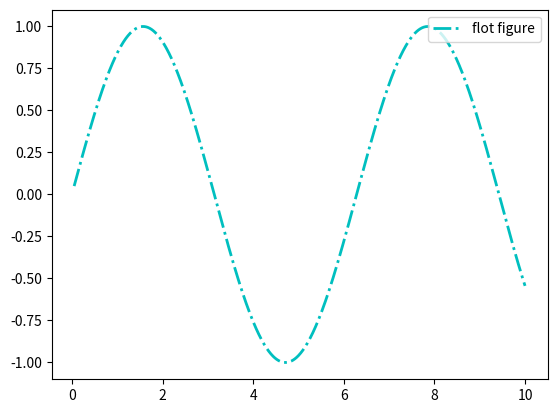

Python code for this plot:
# -*- coding: utf-8 -*-
"""
Created on Fri Oct 18 19:17:24 2019

[redacted]
"""

import matplotlib.pyplot as plt
import numpy as np

x = np.linspace(0.05,10,1000)
y = np.sin(x)

plt.plot(x, y, ls="-.", lw=2, c="c",label = "flot figure") #设置图例对应的文字为“flot figure”

plt.legend(loc="upper right")#flot figure的位置，upper，left，right，lower等组合而成

plt.show()
